The GitHub repository PrabhleenpKaur/breast-cancer-prediction contains a labelled image folder "split" with 2 categories: benign, malignant. Examples follow, each with its label.

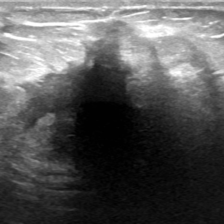
Label: benign

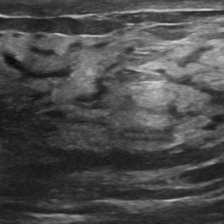
Label: malignant

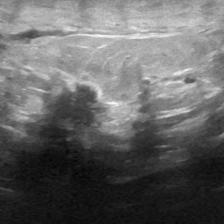
Label: benign

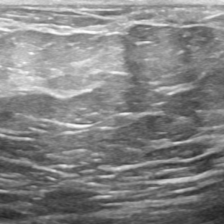
Label: malignant

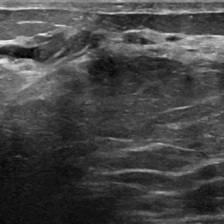
Label: malignant

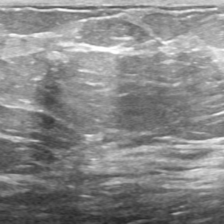
Label: malignant
